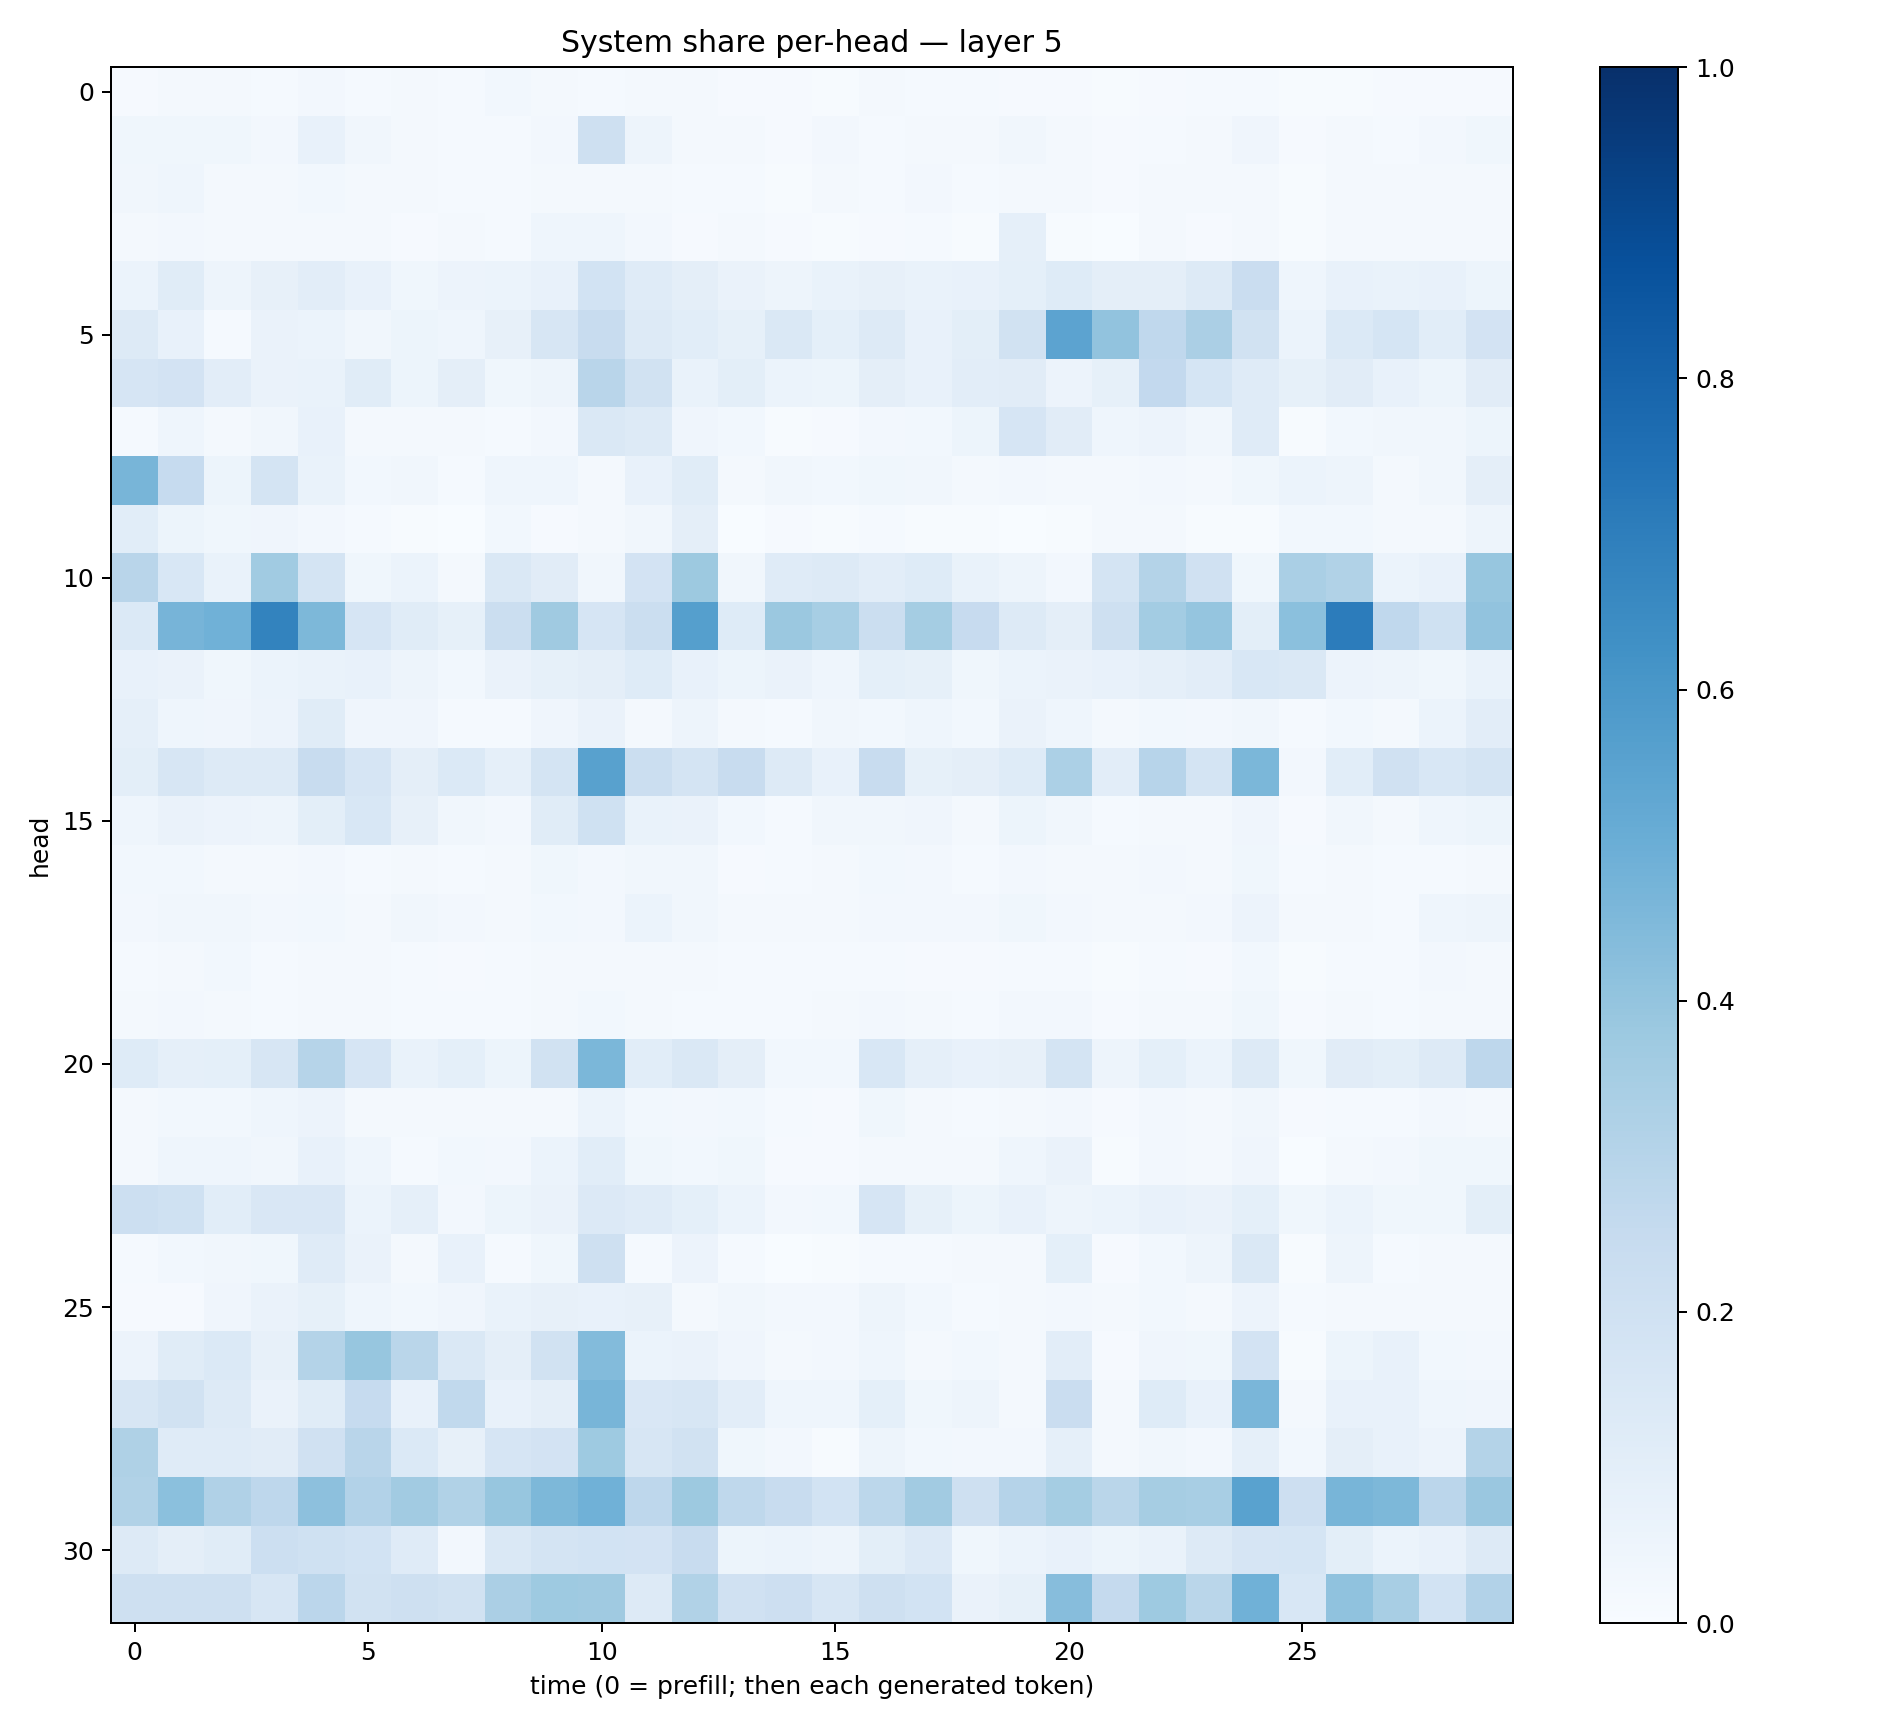

Source data for this figure (header and first rows):
0.009242065, 0.017058482, 0.01669792, 0.014912036, 0.024627417, 0.014235125, 0.017481694, 0.01172281, 0.028612198, 0.019775055, 0.011904367, 0.016434409, 0.016179344, 0.009041636, 0.008335568, 0.0077179065, 0.01583572, 0.0149327805, 0.012478065, 0.011704374, 0.010984387, 0.005468263, 0.011172369, 0.014554049
0.03621, 0.03891, 0.03628, 0.02698, 0.07061, 0.03175, 0.01902, 0.01421, 0.01341, 0.02497, 0.2057, 0.04717, 0.01915, 0.01919, 0.008283, 0.02464, 0.01301, 0.01564, 0.01902, 0.03502, 0.0201, 0.01086, 0.01301, 0.01653
0.03349, 0.04301, 0.0181, 0.01858, 0.03037, 0.02279, 0.02168, 0.01468, 0.01489, 0.01868, 0.02197, 0.01832, 0.01264, 0.01188, 0.006552, 0.02134, 0.01551, 0.02409, 0.01185, 0.0169, 0.01589, 0.01019, 0.01978, 0.01958
0.01755, 0.02582, 0.01694, 0.01799, 0.02239, 0.0181, 0.008292, 0.02184, 0.01227, 0.04305, 0.0458, 0.02694, 0.0103, 0.02137, 0.00875, 0.006775, 0.01089, 0.01467, 0.00572, 0.08679, 0.006086, 0.002447, 0.01606, 0.01028
0.06243, 0.1142, 0.04718, 0.08023, 0.1025, 0.07792, 0.03718, 0.05567, 0.05898, 0.07328, 0.1847, 0.1174, 0.09421, 0.06434, 0.05024, 0.06728, 0.07868, 0.06815, 0.07467, 0.09187, 0.1225, 0.0971, 0.09672, 0.1263
0.1279, 0.0729, 0.01502, 0.06468, 0.0597, 0.03434, 0.05386, 0.04576, 0.07985, 0.159, 0.2412, 0.1299, 0.1073, 0.08516, 0.1441, 0.09308, 0.129, 0.0778, 0.09956, 0.1883, 0.5439, 0.4045, 0.2659, 0.3349
0.1658, 0.1821, 0.104, 0.06505, 0.06646, 0.1166, 0.05423, 0.09656, 0.03813, 0.04738, 0.292, 0.1935, 0.06701, 0.09898, 0.06207, 0.05091, 0.09599, 0.07356, 0.1047, 0.1108, 0.05667, 0.08238, 0.2599, 0.1708
0.01559, 0.04299, 0.021, 0.03472, 0.07396, 0.01715, 0.0157, 0.01609, 0.0124, 0.02487, 0.1414, 0.1319, 0.0391, 0.02994, 0.006327, 0.009629, 0.02652, 0.02922, 0.05402, 0.1673, 0.1119, 0.04657, 0.05553, 0.03287
0.4666, 0.2495, 0.05216, 0.1731, 0.06886, 0.03104, 0.03168, 0.01286, 0.04534, 0.04607, 0.01906, 0.07272, 0.116, 0.0194, 0.03225, 0.03019, 0.03687, 0.03213, 0.01582, 0.02463, 0.02135, 0.0216, 0.02504, 0.01887
0.1075, 0.05366, 0.03563, 0.04287, 0.02643, 0.01425, 0.006841, 0.003177, 0.03033, 0.01106, 0.01735, 0.03401, 0.09407, 0.003462, 0.007927, 0.005618, 0.01469, 0.007597, 0.007138, 0.002625, 0.004382, 0.01783, 0.02012, 0.006636
0.2925, 0.1545, 0.0687, 0.365, 0.177, 0.0357, 0.06131, 0.01603, 0.1458, 0.113, 0.03164, 0.1813, 0.3755, 0.03367, 0.1179, 0.1257, 0.1043, 0.1226, 0.06963, 0.04802, 0.02408, 0.175, 0.3059, 0.1962
0.1401, 0.4702, 0.4873, 0.6777, 0.4547, 0.1663, 0.1165, 0.08479, 0.2249, 0.3696, 0.1664, 0.2198, 0.5653, 0.1216, 0.3803, 0.3476, 0.2244, 0.3552, 0.2431, 0.1254, 0.09706, 0.2088, 0.3576, 0.3958
0.07564, 0.06607, 0.03713, 0.06098, 0.06744, 0.07684, 0.05005, 0.02955, 0.06371, 0.08509, 0.09732, 0.1219, 0.07176, 0.05151, 0.0627, 0.04633, 0.08985, 0.0846, 0.03831, 0.0598, 0.06568, 0.07654, 0.08743, 0.1025
0.08613, 0.04645, 0.04127, 0.05795, 0.1134, 0.04198, 0.03988, 0.01415, 0.01384, 0.04141, 0.06618, 0.01888, 0.04831, 0.01807, 0.01395, 0.0343, 0.02883, 0.04594, 0.02902, 0.06509, 0.04641, 0.02157, 0.02796, 0.02398
0.09954, 0.1574, 0.1297, 0.1316, 0.2375, 0.1645, 0.09429, 0.1381, 0.08612, 0.172, 0.5583, 0.2246, 0.1789, 0.2376, 0.13, 0.07295, 0.2377, 0.08351, 0.09674, 0.1233, 0.3297, 0.1017, 0.295, 0.1745
0.04619, 0.06303, 0.0568, 0.04796, 0.09962, 0.154, 0.08088, 0.03497, 0.02449, 0.1143, 0.2002, 0.06767, 0.06312, 0.03076, 0.01464, 0.0313, 0.03457, 0.03925, 0.01837, 0.05132, 0.03436, 0.01494, 0.01919, 0.02338
0.03037, 0.02747, 0.02239, 0.02173, 0.0252, 0.01307, 0.01887, 0.01362, 0.02084, 0.03754, 0.02433, 0.034, 0.03478, 0.01128, 0.01542, 0.02307, 0.02834, 0.02532, 0.0146, 0.02357, 0.01802, 0.01648, 0.02592, 0.01912
0.02517, 0.03226, 0.03319, 0.02471, 0.02848, 0.02294, 0.03317, 0.0239, 0.02105, 0.03099, 0.02635, 0.06035, 0.03217, 0.02165, 0.02162, 0.02196, 0.02657, 0.02588, 0.02457, 0.0365, 0.0243, 0.0212, 0.02104, 0.02598
0.01383, 0.02074, 0.02959, 0.01455, 0.02113, 0.02011, 0.01447, 0.008413, 0.01252, 0.01644, 0.02131, 0.02114, 0.01741, 0.01202, 0.01284, 0.01441, 0.01556, 0.009941, 0.009999, 0.01239, 0.01551, 0.006675, 0.01261, 0.009421
0.01566, 0.02398, 0.02258, 0.01401, 0.01791, 0.02281, 0.0147, 0.01291, 0.01325, 0.02273, 0.02861, 0.01863, 0.01258, 0.01539, 0.01325, 0.01963, 0.02392, 0.02064, 0.01474, 0.02507, 0.02376, 0.01125, 0.01801, 0.02309
0.1232, 0.08626, 0.093, 0.1595, 0.2978, 0.1657, 0.06667, 0.09111, 0.05195, 0.1912, 0.4588, 0.1057, 0.143, 0.09501, 0.0288, 0.03105, 0.156, 0.08627, 0.07069, 0.0792, 0.1764, 0.04818, 0.09235, 0.06076
0.02022, 0.02836, 0.02865, 0.04606, 0.05492, 0.01806, 0.01709, 0.01705, 0.02274, 0.02169, 0.05963, 0.02773, 0.0269, 0.02993, 0.01368, 0.01112, 0.03533, 0.02233, 0.01529, 0.01676, 0.02433, 0.00933, 0.02389, 0.01882
0.02325, 0.04394, 0.043, 0.03469, 0.07093, 0.04409, 0.01333, 0.02752, 0.02372, 0.06122, 0.1092, 0.03743, 0.03073, 0.03797, 0.01137, 0.01013, 0.02261, 0.01628, 0.02173, 0.04684, 0.06514, 0.005781, 0.02363, 0.01604
0.2181, 0.2008, 0.1071, 0.1494, 0.1515, 0.06109, 0.08676, 0.02662, 0.05356, 0.06343, 0.1359, 0.1195, 0.09189, 0.06214, 0.02692, 0.03087, 0.1656, 0.083, 0.05294, 0.071, 0.04951, 0.05928, 0.07391, 0.0644
0.01433, 0.02923, 0.03373, 0.03742, 0.1204, 0.06373, 0.01998, 0.07802, 0.01371, 0.03553, 0.2046, 0.01298, 0.05653, 0.01217, 0.003218, 0.005506, 0.01326, 0.01462, 0.02091, 0.01981, 0.09193, 0.008063, 0.02895, 0.04715
0.009268, 0.00862, 0.04085, 0.06327, 0.08445, 0.04667, 0.03024, 0.03978, 0.06948, 0.07944, 0.07126, 0.07919, 0.01995, 0.0318, 0.02355, 0.02537, 0.04781, 0.03111, 0.01426, 0.01758, 0.02344, 0.01833, 0.03107, 0.02024
0.05564, 0.1134, 0.1395, 0.08192, 0.3057, 0.3931, 0.2866, 0.1419, 0.09712, 0.1884, 0.4398, 0.06239, 0.06467, 0.04155, 0.01776, 0.0261, 0.04599, 0.0165, 0.02784, 0.01941, 0.1053, 0.008389, 0.04206, 0.0367
0.1567, 0.1909, 0.13, 0.06374, 0.1134, 0.2493, 0.07148, 0.2637, 0.07531, 0.09421, 0.4666, 0.151, 0.1583, 0.1027, 0.04426, 0.04397, 0.0924, 0.03709, 0.0487, 0.01706, 0.2274, 0.0175, 0.1243, 0.07708
0.3238, 0.1176, 0.1191, 0.1109, 0.1981, 0.2925, 0.1374, 0.07915, 0.1648, 0.183, 0.373, 0.1633, 0.1915, 0.03749, 0.02662, 0.006905, 0.04713, 0.02881, 0.02453, 0.0272, 0.08946, 0.017, 0.03343, 0.02357
0.3133, 0.4206, 0.3176, 0.2763, 0.4177, 0.3112, 0.3625, 0.3138, 0.3914, 0.4544, 0.4877, 0.2735, 0.3776, 0.2701, 0.2353, 0.1846, 0.2811, 0.3618, 0.2105, 0.3013, 0.3548, 0.2887, 0.3482, 0.3402
0.1314, 0.09378, 0.115, 0.2149, 0.2022, 0.1836, 0.1186, 0.02545, 0.1443, 0.1756, 0.1839, 0.1813, 0.2379, 0.05372, 0.06247, 0.04749, 0.09912, 0.1347, 0.03698, 0.06001, 0.07501, 0.05251, 0.06841, 0.1304
0.2072, 0.2074, 0.2075, 0.1616, 0.2821, 0.1899, 0.2085, 0.1939, 0.3352, 0.3712, 0.3691, 0.127, 0.3152, 0.1969, 0.212, 0.1637, 0.2093, 0.1844, 0.0647, 0.08517, 0.4312, 0.2527, 0.3728, 0.2875
